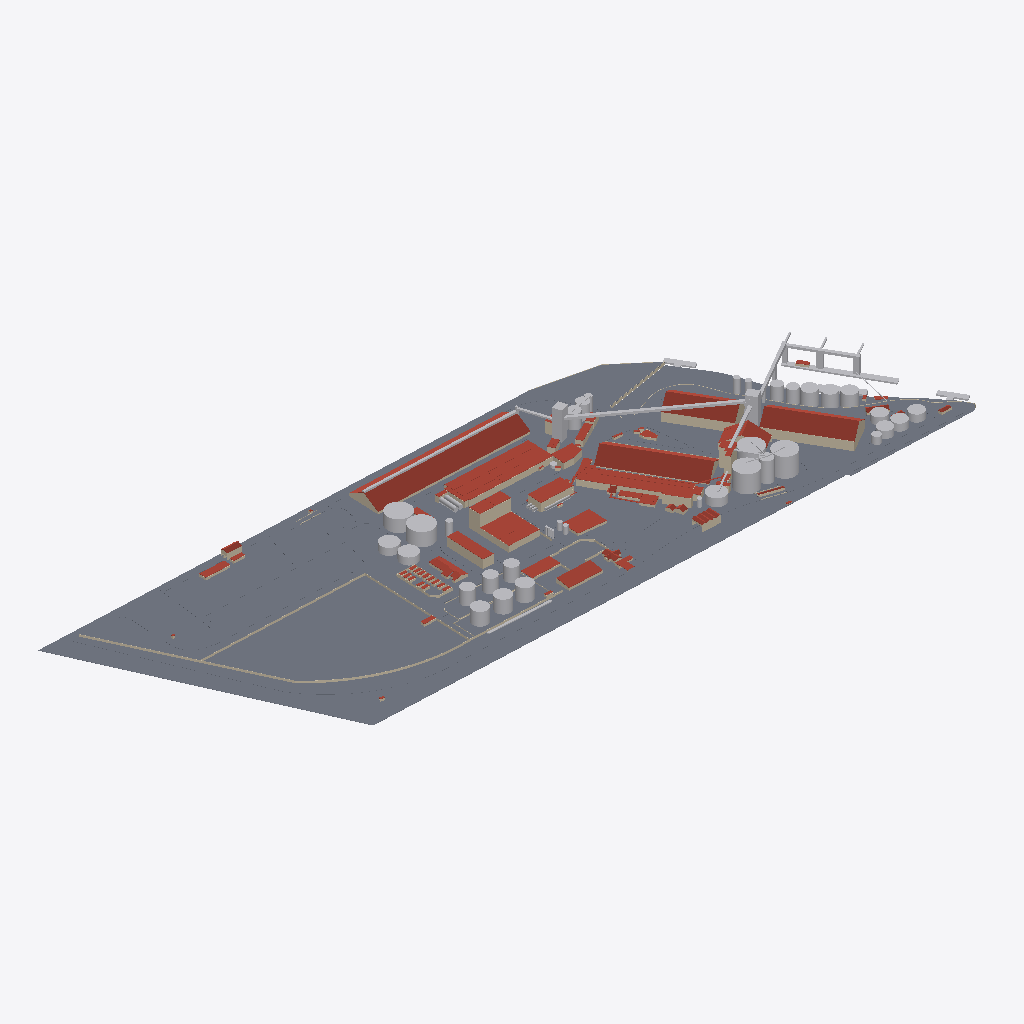
Isometric view of an IFC building model (IFC-SPF (STEP), schema IFC2X3, length unit metre), seen from the south-west, elements coloured by IFC class: 108 roofs (red-brown), 74 other elements (light grey), 72 walls (beige), 55 slabs (grey).
Extent 994.9 m × 371.4 m × 46.7 m (x, y, z). Storeys (9): rio at -4.51 m; Suelo at -0.50 m; caminos at -0.20 m; Nivel 1 at 0.00 m; Nivel 1A at 1.00 m; nivel 2 at 3.00 m; nivel 3 at 8.00 m; Nivel 4 at 12.00 m; Nivel 5 at 25.00 m. Elements (816): 472 IfcWallStandardCase, 183 IfcRoof, 101 IfcBuildingElementProxy, 57 IfcSlab, 3 IfcWall.

HEADER;
FILE_DESCRIPTION(('ViewDefinition [CoordinationView_V2.0]','RevitIdentifiers [ContentGUID: 64d38c36-171e-478d-93c3-c9f397eca4f0, VersionGUID: 5b07a664-6ee4-4a67-8b3d-66a560bccd82, NumberOfSaves: 105]','CoordinateReference [CoordinateBase: Internal Origin, ProjectSite: Emplazamiento por defecto]'),'2;1');
FILE_NAME('NVA_puerto22.ifc','2026-09-24T10:36:50-03:00',(''),(''),'ODA SDAI 25.12','Autodesk Revit 26.0.4.409 (ENU) - IFC 26.0.4.409','');
FILE_SCHEMA(('IFC2X3'));
ENDSEC;
DATA;
#30=IFCPROJECT('1aqums5nv7ZPF3oVDe4ri0',#18,'0001',$,$,'Nombre de proyecto','Estado de proyecto',(#25),#48910);
#73=IFCSITE('1aqums5nv7ZPF3oVDe4ri2',#18,'Default',$,$,#72,$,$,.ELEMENT.,(40,24,0,5493),(-3,-40,-59,-880065),23.19,$,$);
#35=IFCBUILDING('1aqums5nv7ZPF3oVDe4ri1',#18,'',$,$,#33,$,'',.ELEMENT.,$,$,#34);
#39=IFCBUILDINGSTOREY('3eSyCkNWnFDhAdIDIHUP9e',#18,'rio',$,'Level:Extremo inicial 8 mm',#38,$,'rio',.ELEMENT.,-4.514400000000004);
#43=IFCBUILDINGSTOREY('3eSyCkNWnFDhAdIDIHUP9g',#18,'Suelo',$,'Level:Extremo inicial 8 mm',#42,$,'Suelo',.ELEMENT.,-0.49999999999999994);
#47=IFCBUILDINGSTOREY('3eSyCkNWnFDhAdIDIHUPN6',#18,'caminos',$,'Level:Extremo inicial 8 mm',#46,$,'caminos',.ELEMENT.,-0.2);
#50=IFCBUILDINGSTOREY('3Aw$FV5MbAufEo59pkoNgA',#18,'Nivel 1',$,'Level:Extremo inicial 8 mm',#49,$,'Nivel 1',.ELEMENT.,0.0);
#54=IFCBUILDINGSTOREY('3eSyCkNWnFDhAdIDIHUMvr',#18,'Nivel 1A',$,'Level:Extremo inicial 8 mm',#53,$,'Nivel 1A',.ELEMENT.,0.9999999999999999);
#58=IFCBUILDINGSTOREY('3eSyCkNWnFDhAdIDIHUPNq',#18,'nivel 2',$,'Level:Extremo inicial 8 mm',#57,$,'nivel 2',.ELEMENT.,2.9999999999999996);
#62=IFCBUILDINGSTOREY('3kSL0VGKv3gxJCujeqtuJj',#18,'nivel 3',$,'Level:Extremo inicial 8 mm',#61,$,'nivel 3',.ELEMENT.,7.999999999999999);
#66=IFCBUILDINGSTOREY('3eSyCkNWnFDhAdIDIHUP8U',#18,'Nivel 4',$,'Level:Extremo inicial 8 mm',#65,$,'Nivel 4',.ELEMENT.,11.999999999999998);
#70=IFCBUILDINGSTOREY('3eSyCkNWnFDhAdIDIHUP92',#18,'Nivel 5',$,'Level:Extremo inicial 8 mm',#69,$,'Nivel 5',.ELEMENT.,25.0);
#8523=IFCSLAB('3eSyCkNWnFDhAdIDIHUN6T',#18,'Floors : Floor : Genérico 300 mm',$,'Floor:Genérico 300 mm',#7809,#8518,'180123',.FLOOR.);
#13825=IFCSLAB('0bqFXTLzfCheoYcsWZO5i$',#18,'Floors : Floor : Hormigón in situ 225 mm',$,'Floor:Hormigón in situ 225 mm',#13225,#13824,'203585',.FLOOR.);
#5791=IFCROOF('3eSyCkNWnFDhAdIDIHUMxP',#18,'Roofs : Basic Roof : Genérico - 400 mm',$,'Basic Roof:Genérico - 400 mm',#5749,$,'172255',.NOTDEFINED.);
#17908=IFCSLAB('0bqFXTLzfCheoYcsWZODbj',#18,'Floors : Floor : Genérico 150 mm',$,'Floor:Genérico 150 mm',#16572,#17903,'235795',.FLOOR.);
#4114=IFCROOF('3eSyCkNWnFDhAdIDIHUKy$',#18,'Roofs : Basic Roof : Genérico - 400 mm',$,'Basic Roof:Genérico - 400 mm',#4060,$,'164153',.NOTDEFINED.);
#38088=IFCROOF('0506f8Bi5AzRliG3J$EMYO',#18,'Roofs : Basic Roof : Genérico - 400 mm',$,'Basic Roof:Genérico - 400 mm',#38050,$,'407200',.NOTDEFINED.);
#16494=IFCSLAB('0bqFXTLzfCheoYcsWZOD2D',#18,'Floors : Floor : Hormigón in situ 225 mm',$,'Floor:Hormigón in situ 225 mm',#16471,#16493,'233715',.FLOOR.);
#18809=IFCSLAB('2KnSwld9DAYwrsj78_0fbC',#18,'Floors : Floor : Hormigón in situ 225 mm',$,'Floor:Hormigón in situ 225 mm',#18795,#18808,'242124',.FLOOR.);
#4217=IFCROOF('3eSyCkNWnFDhAdIDIHUKm2',#18,'Roofs : Basic Roof : Genérico - 400 mm',$,'Basic Roof:Genérico - 400 mm',#4179,$,'164356',.NOTDEFINED.);
#22935=IFCSLAB('1TClYaQfv5tAqCOeV2_4g0',#18,'Floors : Floor : Hormigón in situ 225 mm',$,'Floor:Hormigón in situ 225 mm',#22906,#22934,'269970',.FLOOR.);
#18716=IFCSLAB('2KnSwld9DAYwrsj78_0eKr',#18,'Floors : Floor : Hormigón in situ 225 mm',$,'Floor:Hormigón in situ 225 mm',#18705,#18715,'241077',.FLOOR.);
#6137=IFCROOF('3eSyCkNWnFDhAdIDIHUMRI',#18,'Roofs : Basic Roof : Genérico - 400 mm',$,'Basic Roof:Genérico - 400 mm',#6099,$,'174292',.NOTDEFINED.);
#38164=IFCROOF('0506f8Bi5AzRliG3J$EMb0',#18,'Roofs : Basic Roof : Genérico - 400 mm',$,'Basic Roof:Genérico - 400 mm',#38126,$,'407416',.NOTDEFINED.);
#18770=IFCSLAB('2KnSwld9DAYwrsj78_0eUu',#18,'Floors : Floor : Hormigón in situ 225 mm',$,'Floor:Hormigón in situ 225 mm',#18741,#18769,'241464',.FLOOR.);
#21523=IFCSLAB('3G5p$6wGj1IeCHrWv4VREW',#18,'Floors : Floor : Hormigón in situ 225 mm',$,'Floor:Hormigón in situ 225 mm',#21508,#21522,'254712',.FLOOR.);
#16303=IFCSLAB('0bqFXTLzfCheoYcsWZO3_D',#18,'Floors : Floor : Hormigón in situ 225 mm',$,'Floor:Hormigón in situ 225 mm',#16212,#16302,'229363',.FLOOR.);
#13861=IFCSLAB('0bqFXTLzfCheoYcsWZO6J0',#18,'Floors : Floor : Hormigón in situ 225 mm',$,'Floor:Hormigón in situ 225 mm',#13850,#13860,'206014',.FLOOR.);
#14186=IFCSLAB('0bqFXTLzfCheoYcsWZO6cu',#18,'Floors : Floor : Hormigón in situ 225 mm',$,'Floor:Hormigón in situ 225 mm',#14163,#14185,'207302',.FLOOR.);
#26277=IFCBUILDINGELEMENTPROXY('3SBrBeQSH5oAVTPOgGAPN4',#18,'Generic Models : silos 3 : silos 567',$,'silos 3:silos 567',#26276,#26272,'314647',$);
#5891=IFCBUILDINGELEMENTPROXY('3eSyCkNWnFDhAdIDIHUMZe',#18,'Generic Models : silos 567 : silos 567',$,'silos 567:silos 567',#5890,#5886,'173806',$);
#22527=IFCSLAB('0ccKammIL1Uh3GU3djLs6B',#18,'Floors : Floor : Hormigón in situ 225 mm',$,'Floor:Hormigón in situ 225 mm',#22510,#22526,'262060',.FLOOR.);
#5983=IFCBUILDINGELEMENTPROXY('3eSyCkNWnFDhAdIDIHUMPj',#18,'Generic Models : Tanques aceite : Tanques aceite',$,'Tanques aceite:Tanques aceite',#5982,#5978,'174187',$);
#19557=IFCSLAB('1jaqg2bjn1Hfvc7T_qBOj6',#18,'Floors : Floor : Hormigón in situ 225 mm',$,'Floor:Hormigón in situ 225 mm',#19543,#19556,'244929',.FLOOR.);
#1220=IFCWALLSTANDARDCASE('3eSyCkNWnFDhAdIDIHUQYs',#18,'Walls : Basic Wall : Genérico - 200 mm',$,'Basic Wall:Genérico - 200 mm',#1208,#1212,'157360');
#21821=IFCSLAB('3G5p$6wGj1IeCHrWv4VReL',#18,'Floors : Floor : Hormigón in situ 225 mm',$,'Floor:Hormigón in situ 225 mm',#21634,#21820,'256845',.FLOOR.);
#16547=IFCSLAB('0bqFXTLzfCheoYcsWZODN2',#18,'Floors : Floor : Hormigón in situ 225 mm',$,'Floor:Hormigón in situ 225 mm',#16519,#16546,'234940',.FLOOR.);
#30983=IFCSLAB('35U94KmDH1EhhntMMMWMom',#18,'Floors : Floor : Hormigón in situ 225 mm',$,'Floor:Hormigón in situ 225 mm',#30963,#30982,'363228',.FLOOR.);
#6029=IFCBUILDINGELEMENTPROXY('3eSyCkNWnFDhAdIDIHUMPz',#18,'Generic Models : Tanques aceite1 : Tanques aceite',$,'Tanques aceite1:Tanques aceite',#6028,#6024,'174203',$);
#22976=IFCSLAB('1TClYaQfv5tAqCOeV2_79o',#18,'Floors : Floor : Hormigón in situ 225 mm',$,'Floor:Hormigón in situ 225 mm',#22962,#22975,'271968',.FLOOR.);
#14821=IFCSLAB('0bqFXTLzfCheoYcsWZO0BP',#18,'Floors : Floor : Hormigón in situ 225 mm',$,'Floor:Hormigón in situ 225 mm',#14352,#14820,'213671',.FLOOR.);
#41262=IFCBUILDINGELEMENTPROXY('3eYLnSKG5Dm82Kegmn63vR',#18,'Generic Models : embarque1 : embarque',$,'embarque1:embarque',#41261,#41257,'417719',$);
#26662=IFCBUILDINGELEMENTPROXY('0MPmZzZnz2CRmxQBZNKb1D',#18,'Generic Models : Generic Models 1 : Generic Models 1',$,'Generic Models 1:Generic Models 1',#26661,#26657,'349738',$);
#1066=IFCWALLSTANDARDCASE('3eSyCkNWnFDhAdIDIHUQsg',#18,'Walls : Basic Wall : Genérico - 200 mm',$,'Basic Wall:Genérico - 200 mm',#1054,#1058,'156588');
#27164=IFCBUILDINGELEMENTPROXY('0MPmZzZnz2CRmxQBZNKcPp',#18,'Generic Models : Generic Models 3 : Generic Models 3',$,'Generic Models 3:Generic Models 3',#27163,#27159,'352276',$);
#22834=IFCSLAB('2RXayE1ln9jvQnSiiai2jk',#18,'Floors : Floor : Hormigón in situ 225 mm',$,'Floor:Hormigón in situ 225 mm',#22820,#22833,'267781',.FLOOR.);
#19161=IFCROOF('2KnSwld9DAYwrsj78_0f0L',#18,'Roofs : Basic Roof : Genérico - 400 mm',$,'Basic Roof:Genérico - 400 mm',#19141,$,'243861',.NOTDEFINED.);
#15381=IFCSLAB('0bqFXTLzfCheoYcsWZO2yo',#18,'Floors : Floor : Hormigón in situ 225 mm',$,'Floor:Hormigón in situ 225 mm',#15336,#15380,'225100',.FLOOR.);
#22293=IFCSLAB('39L0gfIyr4NgfVXBYUOb1R',#18,'Floors : Floor : Hormigón in situ 225 mm',$,'Floor:Hormigón in situ 225 mm',#22277,#22292,'258939',.FLOOR.);
#18853=IFCWALLSTANDARDCASE('2KnSwld9DAYwrsj78_0fsA',#18,'Walls : Basic Wall : Genérico - 200 mm',$,'Basic Wall:Genérico - 200 mm',#18836,#18840,'242954');
#7057=IFCWALLSTANDARDCASE('3eSyCkNWnFDhAdIDIHUNtK',#18,'Walls : Basic Wall : Genérico - 200 mm',$,'Basic Wall:Genérico - 200 mm',#7045,#7049,'177106');
#23651=IFCROOF('2W9xJQJfn4hRO7NxIDI3$W',#18,'Roofs : Basic Roof : Genérico - 400 mm',$,'Basic Roof:Genérico - 400 mm',#23634,$,'282497',.NOTDEFINED.);
#26364=IFCBUILDINGELEMENTPROXY('3SBrBeQSH5oAVTPOgGAODE',#18,'Generic Models : silos2 : silos',$,'silos2:silos',#26363,#26359,'318365',$);
#26322=IFCBUILDINGELEMENTPROXY('3SBrBeQSH5oAVTPOgGAODN',#18,'Generic Models : silos1 : silos',$,'silos1:silos',#26321,#26317,'318340',$);
#12694=IFCSLAB('0bqFXTLzfCheoYcsWZO4Pt',#18,'Floors : Floor : Hormigón in situ 225 mm',$,'Floor:Hormigón in situ 225 mm',#12640,#12693,'198153',.FLOOR.);
#5679=IFCBUILDINGELEMENTPROXY('3eSyCkNWnFDhAdIDIHUL55',#18,'Generic Models : silos : silos',$,'silos:silos',#5678,#5674,'171843',$);
#23222=IFCROOF('2W9xJQJfn4hRO7NxIDI3cC',#18,'Roofs : Basic Roof : Genérico - 400 mm',$,'Basic Roof:Genérico - 400 mm',#23205,$,'281069',.NOTDEFINED.);
#26232=IFCBUILDINGELEMENTPROXY('3SBrBeQSH5oAVTPOgGAPG6',#18,'Generic Models : silos 1 : silos 567',$,'silos 1:silos 567',#26231,#26227,'314581',$);
#9899=IFCROOF('0bqFXTLzfCheoYcsWZOPKW',#18,'Roofs : Basic Roof : Genérico - 400 mm',$,'Basic Roof:Genérico - 400 mm',#9882,$,'185694',.NOTDEFINED.);
#5848=IFCBUILDINGELEMENTPROXY('3eSyCkNWnFDhAdIDIHUMWc',#18,'Generic Models : Silo diario : Silo diario',$,'Silo diario:Silo diario',#5847,#5843,'173600',$);
#13199=IFCSLAB('0bqFXTLzfCheoYcsWZO5NN',#18,'Floors : Floor : Hormigón in situ 225 mm',$,'Floor:Hormigón in situ 225 mm',#13181,#13198,'202153',.FLOOR.);
#16397=IFCSLAB('0bqFXTLzfCheoYcsWZOCTG',#18,'Floors : Floor : Hormigón in situ 225 mm',$,'Floor:Hormigón in situ 225 mm',#16329,#16396,'231214',.FLOOR.);
#17988=IFCSLAB('0bqFXTLzfCheoYcsWZODk9',#18,'Floors : Floor : Hormigón in situ 225 mm',$,'Floor:Hormigón in situ 225 mm',#17962,#17987,'236535',.FLOOR.);
#18912=IFCWALLSTANDARDCASE('2KnSwld9DAYwrsj78_0fqf',#18,'Walls : Basic Wall : Genérico - 200 mm',$,'Basic Wall:Genérico - 200 mm',#18877,#18883,'243113');
#18302=IFCBUILDINGELEMENTPROXY('0bqFXTLzfCheoYcsWZOEYJ',#18,'Generic Models : Silos rio carga : Silos rio carga',$,'Silos rio carga:Silos rio carga',#18301,#18297,'239853',$);
#7508=IFCWALLSTANDARDCASE('3eSyCkNWnFDhAdIDIHUNRK',#18,'Walls : Basic Wall : Genérico - 200 mm',$,'Basic Wall:Genérico - 200 mm',#7496,#7500,'178386');
#6074=IFCBUILDINGELEMENTPROXY('3eSyCkNWnFDhAdIDIHUMQJ',#18,'Generic Models : Tanques aceite2 : Tanques aceite',$,'Tanques aceite2:Tanques aceite',#6073,#6069,'174229',$);
#7715=IFCWALLSTANDARDCASE('3eSyCkNWnFDhAdIDIHUNE0',#18,'Walls : Basic Wall : Genérico - 200 mm',$,'Basic Wall:Genérico - 200 mm',#7699,#7703,'179590');
#18348=IFCBUILDINGELEMENTPROXY('0bqFXTLzfCheoYcsWZOEY2',#18,'Generic Models : Silos rio carga1 : Silos rio carga',$,'Silos rio carga1:Silos rio carga',#18347,#18343,'239868',$);
#18393=IFCBUILDINGELEMENTPROXY('0bqFXTLzfCheoYcsWZOEbp',#18,'Generic Models : Silos rio carga2 : Silos rio carga',$,'Silos rio carga2:Silos rio carga',#18392,#18388,'239885',$);
#5937=IFCBUILDINGELEMENTPROXY('3eSyCkNWnFDhAdIDIHUMda',#18,'Generic Models : distrib : distrib',$,'distrib:distrib',#5936,#5932,'174050',$);
#26490=IFCBUILDINGELEMENTPROXY('3SBrBeQSH5oAVTPOgGA5JC',#18,'Generic Models : Tanques aceite3 : Tanques aceite',$,'Tanques aceite3:Tanques aceite',#26489,#26485,'330783',$);
#31101=IFCROOF('35U94KmDH1EhhntMMMWMW3',#18,'Roofs : Basic Roof : Genérico - 400 mm',$,'Basic Roof:Genérico - 400 mm',#31084,$,'364143',.NOTDEFINED.);
#5724=IFCBUILDINGELEMENTPROXY('3eSyCkNWnFDhAdIDIHUL6z',#18,'Generic Models : Silos 2 : Silos 2',$,'Silos 2:Silos 2',#5723,#5719,'171963',$);
#15232=IFCSLAB('0bqFXTLzfCheoYcsWZO1AY',#18,'Floors : Floor : Hormigón in situ 225 mm',$,'Floor:Hormigón in situ 225 mm',#15145,#15231,'217820',.FLOOR.);
#21480=IFCSLAB('3G5p$6wGj1IeCHrWv4VOl7',#18,'Floors : Floor : Hormigón in situ 225 mm',$,'Floor:Hormigón in situ 225 mm',#21469,#21479,'252575',.FLOOR.);
#26406=IFCBUILDINGELEMENTPROXY('3SBrBeQSH5oAVTPOgGAOJ7',#18,'Generic Models : Silos 4 : Silos 2',$,'Silos 4:Silos 2',#26405,#26401,'318484',$);
#32878=IFCBUILDINGELEMENTPROXY('30wKxkBlj0TBMLhRkQe0Z5',#18,'Generic Models : Generic Models 13 : Generic Models 13',$,'Generic Models 13:Generic Models 13',#32877,#32873,'373139',$);
#21606=IFCSLAB('3G5p$6wGj1IeCHrWv4VRdz',#18,'Floors : Floor : Hormigón in situ 225 mm',$,'Floor:Hormigón in situ 225 mm',#21549,#21605,'256165',.FLOOR.);
#22749=IFCSLAB('11imzHeev5ev5DZSx4omVZ',#18,'Floors : Floor : Hormigón in situ 225 mm',$,'Floor:Hormigón in situ 225 mm',#22731,#22748,'263803',.FLOOR.);
#22878=IFCSLAB('2RXayE1ln9jvQnSiiai2i1',#18,'Floors : Floor : Hormigón in situ 225 mm',$,'Floor:Hormigón in situ 225 mm',#22862,#22877,'267882',.FLOOR.);
#26448=IFCBUILDINGELEMENTPROXY('3SBrBeQSH5oAVTPOgGAOJm',#18,'Generic Models : Silos 5 : Silos 2',$,'Silos 5:Silos 2',#26447,#26443,'318499',$);
#13113=IFCSLAB('0bqFXTLzfCheoYcsWZO4xw',#18,'Floors : Floor : Hormigón in situ 225 mm',$,'Floor:Hormigón in situ 225 mm',#12799,#13112,'200324',.FLOOR.);
#9860=IFCWALLSTANDARDCASE('0bqFXTLzfCheoYcsWZOPID',#18,'Walls : Basic Wall : Genérico - 200 mm',$,'Basic Wall:Genérico - 200 mm',#9836,#9840,'185587');
#14322=IFCSLAB('0bqFXTLzfCheoYcsWZO7gI',#18,'Floors : Floor : Hormigón in situ 225 mm',$,'Floor:Hormigón in situ 225 mm',#14282,#14321,'211692',.FLOOR.);
#23410=IFCROOF('2W9xJQJfn4hRO7NxIDI3lk',#18,'Roofs : Basic Roof : Genérico - 400 mm',$,'Basic Roof:Genérico - 400 mm',#23393,$,'281487',.NOTDEFINED.);
#14861=IFCSLAB('0bqFXTLzfCheoYcsWZO0Tq',#18,'Floors : Floor : Hormigón in situ 225 mm',$,'Floor:Hormigón in situ 225 mm',#14847,#14860,'214794',.FLOOR.);
#5576=IFCWALLSTANDARDCASE('3eSyCkNWnFDhAdIDIHULAX',#18,'Walls : Basic Wall : Genérico - 200 mm',$,'Basic Wall:Genérico - 200 mm',#5527,#5531,'171175');
#11803=IFCBUILDINGELEMENTPROXY('0bqFXTLzfCheoYcsWZO45s',#18,'Generic Models : silos rio2 : silos rio',$,'silos rio2:silos rio',#11802,#11798,'196872',$);
#18259=IFCBUILDINGELEMENTPROXY('0bqFXTLzfCheoYcsWZOEXC',#18,'Generic Models : embarque : embarque',$,'embarque:embarque',#18258,#18254,'239666',$);
#18438=IFCBUILDINGELEMENTPROXY('0bqFXTLzfCheoYcsWZOEbO',#18,'Generic Models : Silos rio carga3 : Silos rio carga',$,'Silos rio carga3:Silos rio carga',#18437,#18433,'239910',$);
#25834=IFCBUILDINGELEMENTPROXY('3SBrBeQSH5oAVTPOgGAUrn',#18,'Generic Models : Silos rio carga5 : Silos rio carga',$,'Silos rio carga5:Silos rio carga',#25833,#25829,'308642',$);
#8672=IFCWALLSTANDARDCASE('3eSyCkNWnFDhAdIDIHUGf5',#18,'Walls : Basic Wall : Genérico - 200 mm',$,'Basic Wall:Genérico - 200 mm',#8660,#8664,'181315');
#11757=IFCBUILDINGELEMENTPROXY('0bqFXTLzfCheoYcsWZO42D',#18,'Generic Models : silos rio1 : silos rio',$,'silos rio1:silos rio',#11756,#11752,'196851',$);
#7471=IFCWALLSTANDARDCASE('3eSyCkNWnFDhAdIDIHUNQL',#18,'Walls : Basic Wall : Genérico - 200 mm',$,'Basic Wall:Genérico - 200 mm',#7459,#7463,'178323');
#32105=IFCROOF('23cOkFC7L0kxWLO63xy8Ao',#18,'Roofs : Basic Roof : Genérico - 400 mm',$,'Basic Roof:Genérico - 400 mm',#32086,$,'367233',.NOTDEFINED.);
#33482=IFCROOF('2ApC8c$HTC$xZKeYmytIuQ',#18,'Roofs : Basic Roof : Genérico - 400 mm',$,'Basic Roof:Genérico - 400 mm',#33465,$,'377104',.NOTDEFINED.);
#11712=IFCBUILDINGELEMENTPROXY('0bqFXTLzfCheoYcsWZO42X',#18,'Generic Models : silos rio : silos rio',$,'silos rio:silos rio',#11711,#11707,'196831',$);
#11847=IFCBUILDINGELEMENTPROXY('0bqFXTLzfCheoYcsWZO45b',#18,'Generic Models : silos rio3 : silos rio',$,'silos rio3:silos rio',#11846,#11842,'196891',$);
#23363=IFCROOF('2W9xJQJfn4hRO7NxIDI3gU',#18,'Roofs : Basic Roof : Genérico - 400 mm',$,'Basic Roof:Genérico - 400 mm',#23346,$,'281343',.NOTDEFINED.);
#9204=IFCWALLSTANDARDCASE('3eSyCkNWnFDhAdIDIHUGK5',#18,'Walls : Basic Wall : Genérico - 200 mm',$,'Basic Wall:Genérico - 200 mm',#9188,#9192,'183043');
#19593=IFCSLAB('1jaqg2bjn1Hfvc7T_qBVOQ',#18,'Floors : Floor : Hormigón in situ 225 mm',$,'Floor:Hormigón in situ 225 mm',#19582,#19592,'246173',.FLOOR.);
#23316=IFCROOF('2W9xJQJfn4hRO7NxIDI3hb',#18,'Roofs : Basic Roof : Genérico - 400 mm',$,'Basic Roof:Genérico - 400 mm',#23299,$,'281220',.NOTDEFINED.);
#7751=IFCWALLSTANDARDCASE('3eSyCkNWnFDhAdIDIHUN2L',#18,'Walls : Basic Wall : Genérico - 200 mm',$,'Basic Wall:Genérico - 200 mm',#7739,#7743,'179859');
#33576=IFCBUILDINGELEMENTPROXY('35xcYMEVz5OhvZHeAr2QRz',#18,'Generic Models : puert12 : puert',$,'puert12:puert',#33575,#33571,'377655',$);
#7787=IFCWALLSTANDARDCASE('3eSyCkNWnFDhAdIDIHUN4f',#18,'Walls : Basic Wall : Genérico - 200 mm',$,'Basic Wall:Genérico - 200 mm',#7775,#7779,'180015');
#25501=IFCROOF('0I7dn9Ru16c96znyMZYdiI',#18,'Roofs : Basic Roof : Genérico - 400 mm',$,'Basic Roof:Genérico - 400 mm',#25484,$,'286415',.NOTDEFINED.);
#32966=IFCBUILDINGELEMENTPROXY('0TsN4QMQzCFuj15v0wVSsY',#18,'Generic Models : Silodiario harina : Silodiario harina',$,'Silodiario harina:Silodiario harina',#32965,#32961,'373540',$);
#22250=IFCSLAB('39L0gfIyr4NgfVXBYUObDz',#18,'Floors : Floor : Hormigón in situ 225 mm',$,'Floor:Hormigón in situ 225 mm',#21921,#22249,'258141',.FLOOR.);
#5637=IFCWALLSTANDARDCASE('3eSyCkNWnFDhAdIDIHULDa',#18,'Walls : Basic Wall : Genérico - 200 mm',$,'Basic Wall:Genérico - 200 mm',#5600,#5604,'171362');
#13155=IFCSLAB('0bqFXTLzfCheoYcsWZO5Au',#18,'Floors : Floor : Hormigón in situ 225 mm',$,'Floor:Hormigón in situ 225 mm',#13139,#13154,'201414',.FLOOR.);
#25549=IFCROOF('0I7dn9Ru16c96znyMZYdhU',#18,'Roofs : Basic Roof : Genérico - 400 mm',$,'Basic Roof:Genérico - 400 mm',#25532,$,'286467',.NOTDEFINED.);
#33055=IFCBUILDINGELEMENTPROXY('0TsN4QMQzCFuj15v0wVSj6',#18,'Generic Models : Generic Models 14 : Generic Models 1',$,'Generic Models 14:Generic Models 1',#33054,#33050,'374208',$);
#41915=IFCBUILDINGELEMENTPROXY('3eYLnSKG5Dm82Kegmn60SQ',#18,'Generic Models : Generic Models 23 : Generic Models 5',$,'Generic Models 23:Generic Models 5',#41914,#41910,'419574',$);
#7324=IFCWALLSTANDARDCASE('3eSyCkNWnFDhAdIDIHUNZk',#18,'Walls : Basic Wall : Genérico - 200 mm',$,'Basic Wall:Genérico - 200 mm',#7288,#7292,'177896');
#15120=IFCSLAB('0bqFXTLzfCheoYcsWZO13a',#18,'Floors : Floor : Hormigón in situ 225 mm',$,'Floor:Hormigón in situ 225 mm',#14962,#15119,'217242',.FLOOR.);
#6905=IFCROOF('3eSyCkNWnFDhAdIDIHUNx1',#18,'Roofs : Basic Roof : Genérico - 400 mm',$,'Basic Roof:Genérico - 400 mm',#6823,$,'176327',.NOTDEFINED.);
ENDSEC;
